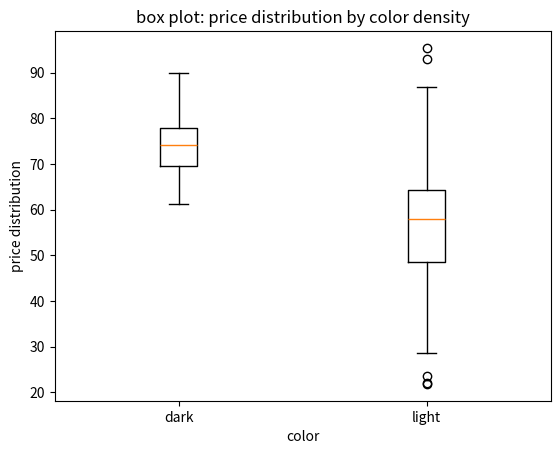

This figure's Python source:
#Below we create the above dataset using random function. Let us generate a dataframe for 1000 randomly generate t-shirt information.
import random
import pandas as pd
import matplotlib
import matplotlib.pyplot as plt
import numpy as np
import string
import seaborn as sns

print("matplotlib: {}",format(matplotlib.__version__))

sizes = ["S", "M", "L", "XL", "XXL"]
colors = ["black", "red", "white", "blue"]

#Below we create functions to generate a probable value for each column attribute randomly.
def generate_random_id():
    return str(random.randrange(100, 999))+random.choice(string.ascii_uppercase)

def generate_random_size():
    return random.choices(sizes, weights = [0.15, 0.32, 0.28, 0.20, 0.05])[0]

def generate_random_color():
    return random.choice(colors)

def generate_random_price():
    return round(random.uniform(0, 10000), 2)

def generate_random_stock():
    return random.randrange(12, 2345)

total_no_of_tshirts = 1000
data = []
for i in range(total_no_of_tshirts):
    row = []
    row.append(generate_random_id())
    row.append(generate_random_size())
    row.append(generate_random_color())
    row.append(generate_random_price())
    row.append(generate_random_stock())
    data.append(row)
df = pd.DataFrame(data, columns = ['id', 'size', 'color', 'price', 'stock'])
#print(df)

stock_by_size = df.groupby(['size']).sum()

dark_stock = [20, 34, 30, 35, 27]
light_stock = [25, 32, 34, 20, 25]

x = np.arange(len(sizes))
width = 0.35

fig, ax = plt.subplots()

#price data 
dark_price = np.random.normal(75, 6, 100)
light_price = np.random.normal(56, 12, 100)
data = list([dark_price, light_price])

#build a box plot
ax.boxplot(data)

# title and axis labels
ax.set_title('box plot: price distribution by color density')
ax.set_xlabel('color')
ax.set_ylabel('price distribution')
xticklabels = ['dark', 'light']
ax.set_xticklabels(xticklabels)

plt.show()